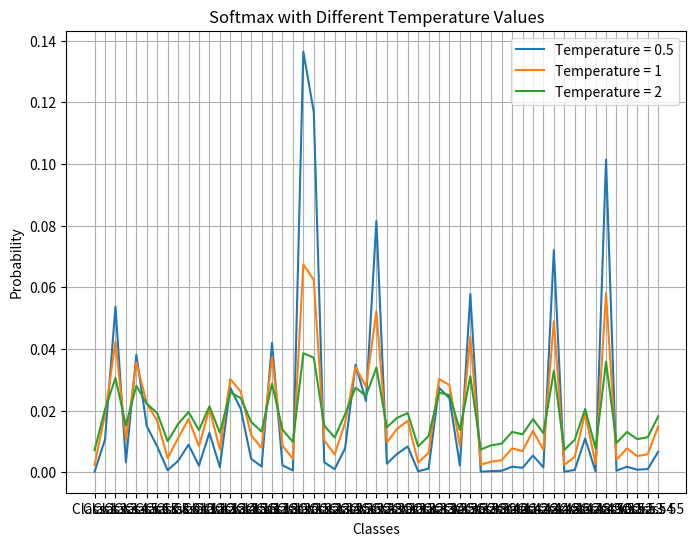

Python code for this plot:
import numpy as np
import matplotlib.pyplot as plt

np.random.seed(100)
logits = np.random.randn(2, 55)


def softmax_with_temperature(x, temperature):
    tmp = np.exp(logits / temperature)
    return tmp / np.sum(tmp, axis=1, keepdims=True)


# 创建画布
plt.figure(figsize=(8, 6))
temperatures = [0.5, 1, 2]
# 绘制不同温度下的 Softmax 分布
for temperature in temperatures:
    probabilities = softmax_with_temperature(logits, temperature)
    plt.plot(range(len(logits[0])), probabilities[0], label=f'Temperature = {temperature}')

# 添加标题和标签
plt.title('Softmax with Different Temperature Values')
plt.xlabel('Classes')
plt.ylabel('Probability')
plt.xticks(range(len(logits[0])), [f'Class {i + 1}' for i in range(len(logits[0]))])
plt.legend()

# 显示图形
plt.grid(True)
plt.show()
